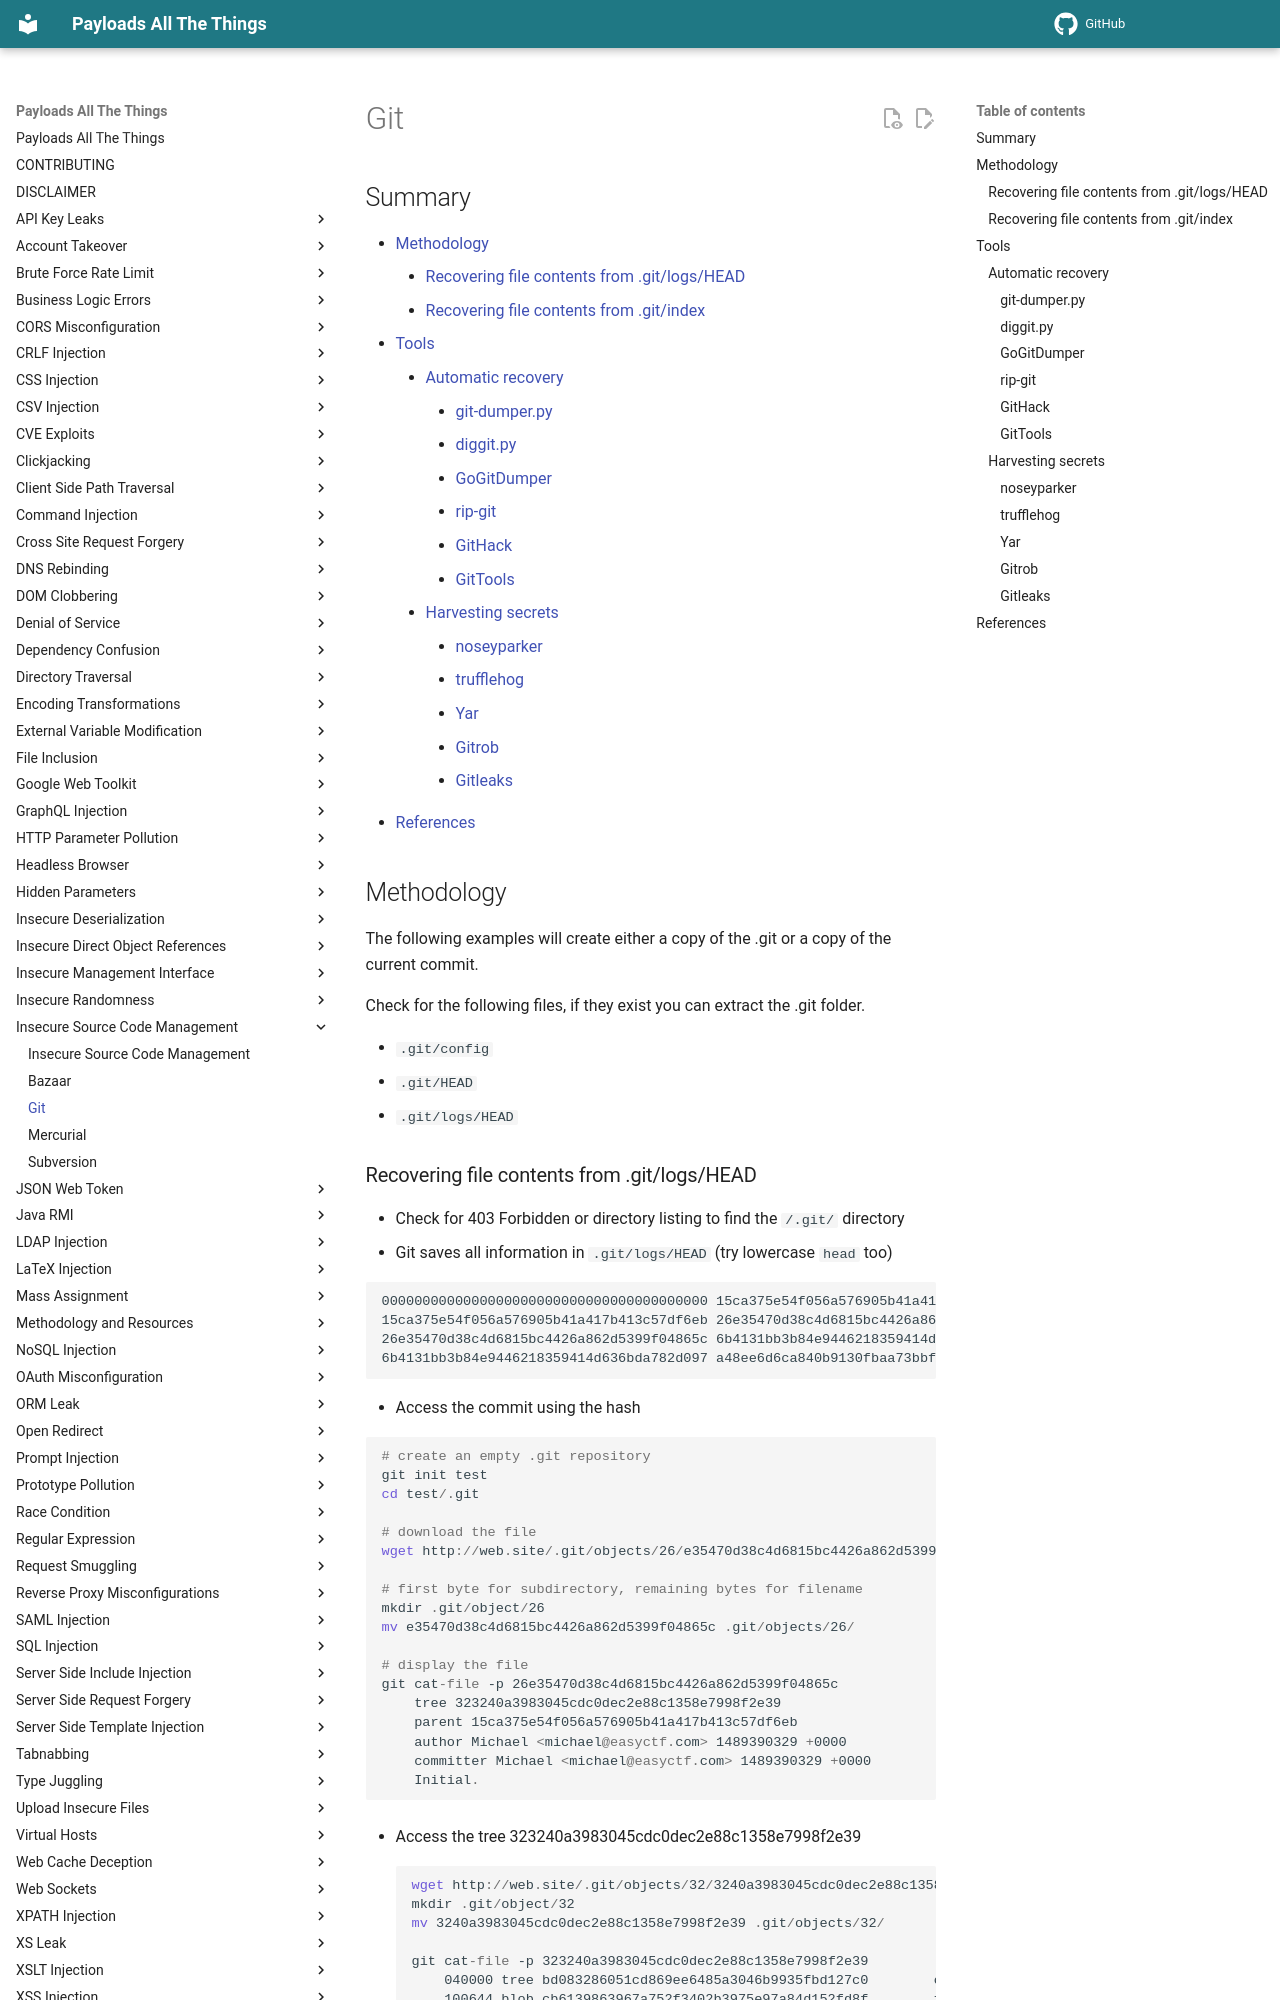

repository: swisskyrepo/PayloadsAllTheThings · page: Insecure Source Code Management/Git/index.html · generator: mkdocs

# Git

## Summary

* [Methodology](#methodology)
    * [Recovering file contents from .git/logs/HEAD](#recovering-file-contents-from-gitlogshead)
    * [Recovering file contents from .git/index](#recovering-file-contents-from-gitindex)
* [Tools](#tools)
    * [Automatic recovery](#automatic-recovery)
        * [git-dumper.py](#git-dumperpy)
        * [diggit.py](#diggitpy)
        * [GoGitDumper](#gogitdumper)
        * [rip-git](#rip-git)
        * [GitHack](#githack)
        * [GitTools](#gittools)
    * [Harvesting secrets](#harvesting-secrets)
        * [noseyparker](#noseyparker)
        * [trufflehog](#trufflehog)
        * [Yar](#yar)
        * [Gitrob](#gitrob)
        * [Gitleaks](#gitleaks)
* [References](#references)

## Methodology

The following examples will create either a copy of the .git or a copy of the current commit.

Check for the following files, if they exist you can extract the .git folder.

* `.git/config`
* `.git/HEAD`
* `.git/logs/HEAD`
